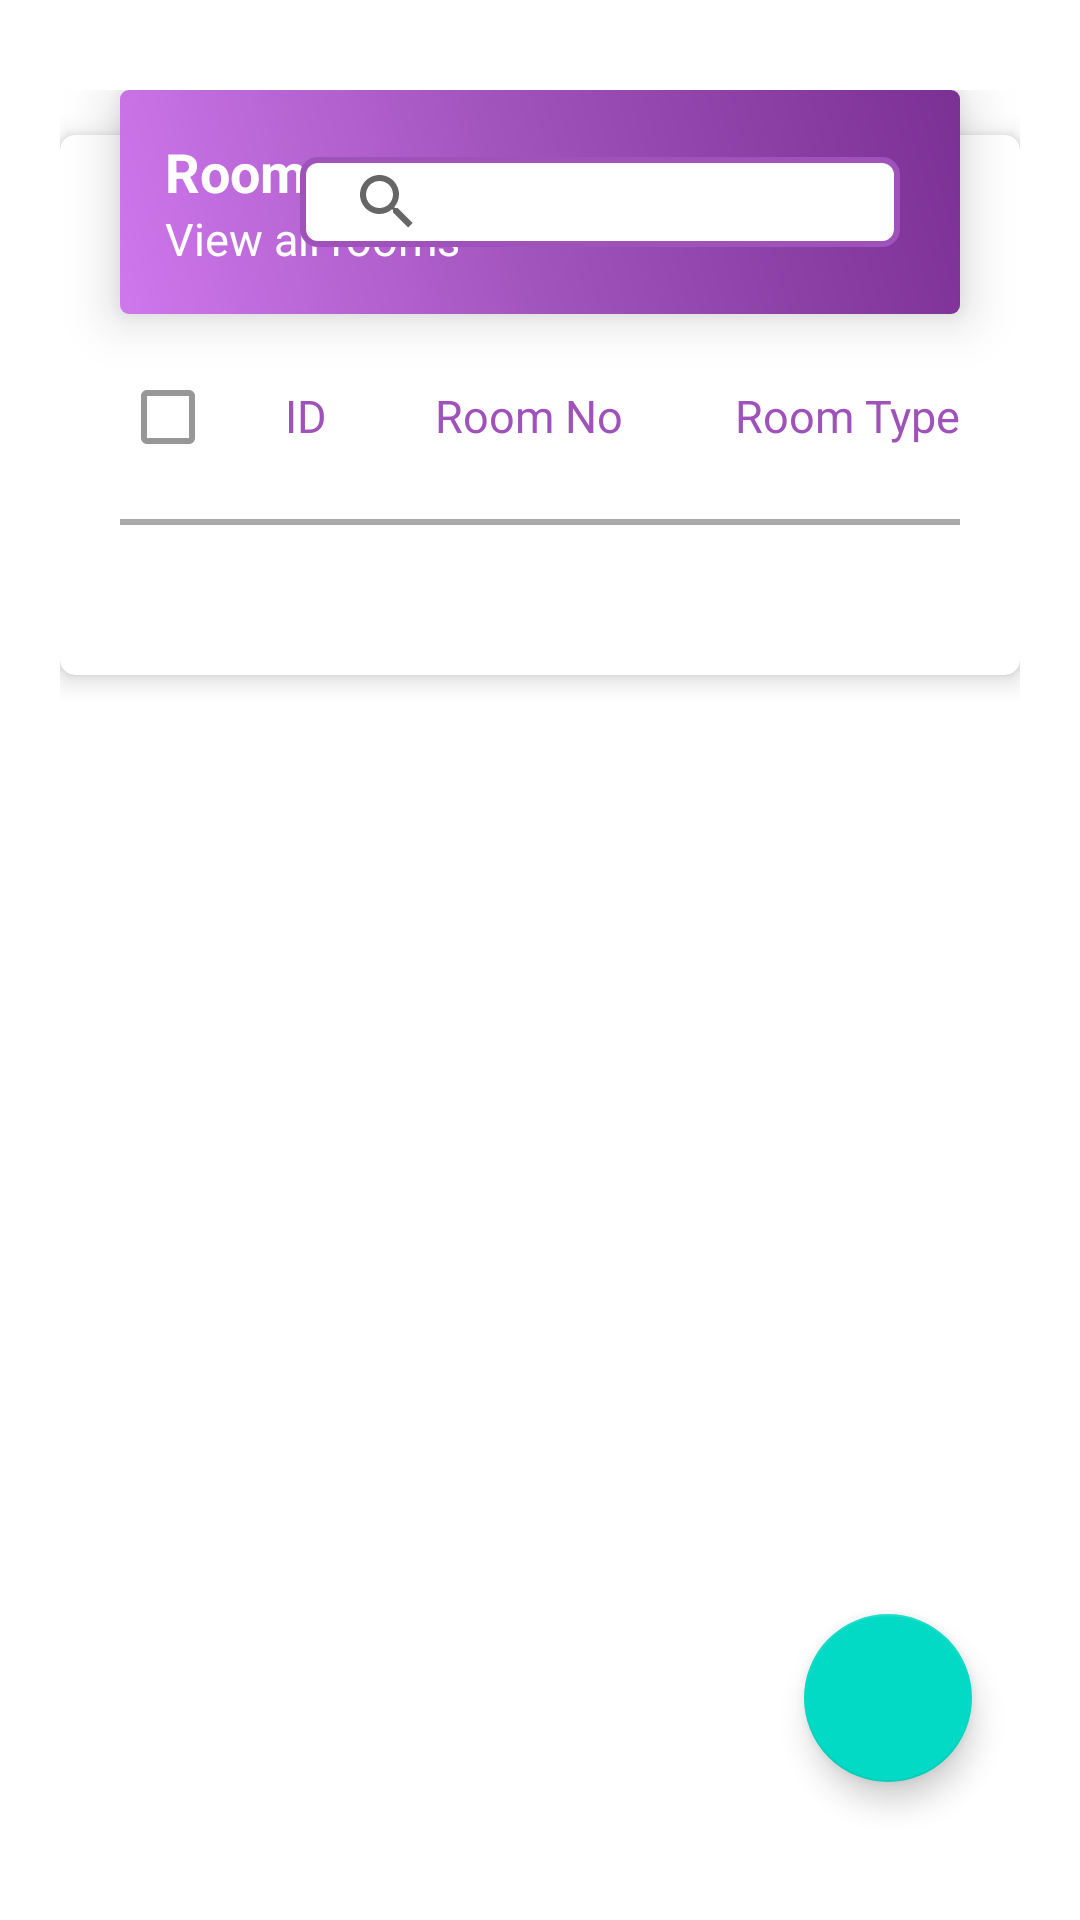

Layout XML and referenced resources for this Android screen:
<!-- AndroidManifest.xml: application theme AppTheme -->
<!-- res/layout/fragment_rooms.xml -->
<?xml version="1.0" encoding="utf-8"?>
<RelativeLayout xmlns:android="http://schemas.android.com/apk/res/android"
    xmlns:app="http://schemas.android.com/apk/res-auto"
    xmlns:tools="http://schemas.android.com/tools"
    android:layout_width="match_parent"
    android:layout_height="match_parent"
    android:paddingLeft="@dimen/layout_horizontal_padding"
    android:paddingTop="@dimen/layout_vertical_padding"
    android:paddingRight="@dimen/layout_horizontal_padding"
    android:paddingBottom="@dimen/layout_vertical_padding">

    <RelativeLayout
        android:id="@+id/layoutR"
        android:layout_width="match_parent"
        android:layout_height="wrap_content"
        android:layout_centerHorizontal="true"
        android:layout_marginRight="@dimen/title_margin_right"
        android:layout_marginBottom="-60dp"
        android:background="@drawable/layout_administration"
        android:elevation="10dp">

        <LinearLayout
            android:layout_width="wrap_content"
            android:layout_height="wrap_content"
            android:layout_alignParentLeft="true"
            android:orientation="vertical">

            <TextView
                android:layout_width="wrap_content"
                android:layout_height="wrap_content"
                android:text="Rooms"
                android:textColor="@android:color/white"
                android:textSize="18sp"
                android:textStyle="bold" />

            <TextView
                android:layout_width="wrap_content"
                android:layout_height="wrap_content"
                android:text="View all rooms"
                android:textColor="@android:color/white"
                android:textSize="15sp" />
        </LinearLayout>

        <androidx.appcompat.widget.SearchView
            android:id="@+id/searchR"
            android:layout_width="@dimen/txtSearch_width"
            android:layout_height="@dimen/txtSearch_height"
            android:layout_alignParentRight="true"
            android:layout_centerVertical="true"
            android:layout_margin="@dimen/search_margin"
            android:background="@drawable/spinner_design"
            android:drawableRight="@drawable/ic_search"
            android:drawablePadding="@dimen/drawable_padding_size"
            android:hint="Search....."
            android:padding="@dimen/search_padding"
            android:textSize="@dimen/normal_text_size" />
    </RelativeLayout>

    <androidx.cardview.widget.CardView
        android:id="@+id/cardviewR"
        android:layout_width="match_parent"
        android:layout_height="wrap_content"
        android:layout_below="@+id/layoutR"
        android:layout_marginBottom="@dimen/layout_bottom_margin"
        app:cardBackgroundColor="@android:color/white"
        app:cardCornerRadius="@dimen/card_corner_radius"
        app:cardElevation="@dimen/card_elevation">

        <LinearLayout

            android:layout_width="match_parent"
            android:layout_height="wrap_content"
            android:orientation="vertical"
            android:paddingLeft="@dimen/innerlayout_horizontal_padding"
            android:paddingTop="@dimen/innerlayout_vertical_padding"
            android:paddingRight="@dimen/innerlayout_horizontal_padding"
            android:paddingBottom="@dimen/innerlayout_horizontal_padding">

            <TableLayout

                android:layout_width="match_parent"
                android:layout_height="wrap_content"
                android:layout_marginBottom="@dimen/innerlayout_horizontal_padding">

                <TableRow>

                    <CheckBox
                        android:id="@+id/cb_selected"
                        android:layout_width="@dimen/R_small_width"
                        android:padding="@dimen/inner_item_padding"
                        android:theme="@style/MyCheckbox" />

                    <TextView
                        android:layout_width="@dimen/R_small_width"
                        android:padding="@dimen/inner_item_padding"
                        android:text="ID"
                        android:textColor="@color/colorPrimary"
                        android:textSize="@dimen/inner_title_text_size" />

                    <TextView
                        android:layout_width="@dimen/R_medium_width"
                        android:padding="@dimen/inner_item_padding"
                        android:text="Room No"
                        android:textColor="@color/colorPrimary"
                        android:textSize="@dimen/inner_title_text_size" />

                    <TextView
                        android:layout_width="@dimen/R_medium_width"
                        android:padding="@dimen/inner_item_padding"
                        android:text="Room Types"
                        android:textColor="@color/colorPrimary"
                        android:textSize="@dimen/inner_title_text_size" />


                    <TextView
                        android:layout_width="@dimen/R_medium_width"
                        android:gravity="center_horizontal"
                        android:padding="@dimen/inner_item_padding"
                        android:text="Floor"
                        android:textColor="@color/colorPrimary"
                        android:textSize="@dimen/inner_title_text_size" />


                    <TextView
                        android:layout_width="@dimen/R_medium_width"
                        android:padding="@dimen/inner_item_padding"
                        android:text="Status"
                        android:textColor="@color/colorPrimary"
                        android:textSize="@dimen/inner_title_text_size" />

                    <TextView
                        android:layout_width="@dimen/R_medium_width"
                        android:gravity="center_horizontal"
                        android:padding="@dimen/inner_item_padding"
                        android:text="Edit"
                        android:textColor="@color/colorPrimary"
                        android:textSize="@dimen/inner_title_text_size" />

                    <TextView
                        android:layout_width="@dimen/R_medium_width"
                        android:gravity="center_horizontal"
                        android:padding="@dimen/inner_item_padding"
                        android:text="Delete"
                        android:textColor="@color/colorPrimary"
                        android:textSize="@dimen/inner_title_text_size" />
                </TableRow>

                <View
                    android:layout_width="match_parent"
                    android:layout_height="@dimen/view_height"
                    android:layout_marginTop="@dimen/view_vertical_margin"
                    android:layout_marginBottom="@dimen/view_vertical_margin"
                    android:background="@color/colorDarkGray" />

                <androidx.recyclerview.widget.RecyclerView
                    android:id="@+id/rv_rooms"
                    android:layout_width="match_parent"
                    android:layout_height="wrap_content" />

                <LinearLayout
                    android:id="@+id/offlineR"
                    android:gravity="center_horizontal"
                    android:orientation="vertical"
                    android:visibility="gone">

                    <ImageView
                        android:layout_width="wrap_content"
                        android:layout_height="wrap_content"
                        android:layout_margin="@dimen/inner_item_marging"
                        android:src="@drawable/offline" />

                    <TextView
                        android:layout_width="wrap_content"
                        android:layout_height="wrap_content"
                        android:padding="@dimen/inner_item_padding"
                        android:text="You\'re offline"
                        android:textColor="@android:color/black"
                        android:textSize="@dimen/header_text_size" />

                    <TextView
                        android:layout_width="wrap_content"
                        android:layout_height="wrap_content"
                        android:padding="@dimen/inner_item_padding"
                        android:text="Please, check you\'re network and try again"
                        android:textSize="@dimen/normal_text_size" />

                    <TextView
                        android:id="@+id/txtR_retry"
                        android:layout_width="wrap_content"
                        android:layout_height="wrap_content"
                        android:layout_marginTop="30dp"
                        android:text="RETRY"
                        android:textColor="@color/colorPrimaryDark"
                        android:textSize="@dimen/header_text_size" />
                </LinearLayout>
            </TableLayout>

            <ImageView
                android:id="@+id/btn_delete_all"
                android:layout_width="wrap_content"
                android:layout_height="wrap_content"
                android:src="@drawable/png_btn_delete"
                android:visibility="gone" />
        </LinearLayout>
    </androidx.cardview.widget.CardView>

    <com.google.android.material.floatingactionbutton.FloatingActionButton
        android:id="@+id/fab_rooms"
        android:layout_width="wrap_content"
        android:layout_height="wrap_content"
        android:layout_alignParentEnd="true"
        android:layout_alignParentRight="true"
        android:layout_alignParentBottom="true"
        android:layout_margin="@dimen/fab_margin"
        android:src="@drawable/ic_dialog_add" />
</RelativeLayout>
<!-- resources referenced by this layout -->
<resources>
  <color name="colorDarkGray">#aaa</color>
  <color name="colorPrimary">#9f52ba</color>
  <color name="colorPrimaryDark">#7b3094</color>
  <dimen name="R_medium_width">100dp</dimen>
  
      //Guest Width
  <dimen name="R_small_width">50dp</dimen>
  <dimen name="card_corner_radius">5dp</dimen>
  <dimen name="card_elevation">5dp</dimen>
  <dimen name="drawable_padding_size">10dp</dimen>
  <dimen name="fab_margin">16dp</dimen>
  
      //padding for all fragment
  <dimen name="header_text_size">18sp</dimen>
  <dimen name="inner_item_marging">10dp</dimen>
  <dimen name="inner_item_padding">5dp</dimen>
  <dimen name="inner_title_text_size">15sp</dimen>
  <dimen name="innerlayout_horizontal_padding">20dp</dimen>
  <dimen name="innerlayout_vertical_padding">70dp</dimen>
  <dimen name="layout_bottom_margin">100dp</dimen>
  
  
      //layout in cardview for all main fragment
  <dimen name="layout_horizontal_padding">20dp</dimen>
      //not to override the FAB
  <dimen name="layout_vertical_padding">30dp</dimen>
  <dimen name="normal_text_size">15sp</dimen>
  <dimen name="search_margin">5dp</dimen>
  
  
      //Confirm btn no or yes
  <dimen name="search_padding">5dp</dimen>
  <dimen name="title_margin_right">40dp</dimen>
  <dimen name="txtSearch_height">30dp</dimen>
  <dimen name="txtSearch_width">200dp</dimen>
  <dimen name="view_height">2dp</dimen>
  <dimen name="view_vertical_margin">10dp</dimen>
  
  
      //Room Types Width
  <!-- drawable ic_search (drawable) -->
  <vector xmlns:android="http://schemas.android.com/apk/res/android"
          android:width="24dp"
          android:height="24dp"
          android:viewportWidth="24.0"
          android:viewportHeight="24.0">
      <path
          android:fillColor="#b6b5b5"
          android:pathData="M15.5,14h-0.79l-0.28,-0.27C15.41,12.59 16,11.11 16,9.5 16,5.91 13.09,3 9.5,3S3,5.91 3,9.5 5.91,16 9.5,16c1.61,0 3.09,-0.59 4.23,-1.57l0.27,0.28v0.79l5,4.99L20.49,19l-4.99,-5zM9.5,14C7.01,14 5,11.99 5,9.5S7.01,5 9.5,5 14,7.01 14,9.5 11.99,14 9.5,14z"/>
  </vector>
  <!-- drawable layout_administration (drawable) -->
  <?xml version="1.0" encoding="utf-8"?>
  <shape android:shape="rectangle" xmlns:android="http://schemas.android.com/apk/res/android">
  
      <gradient
          android:angle="45"
          android:centerColor="#9f52ba"
          android:endColor="#7b3094"
          android:startColor="#cf77ed"
          android:type="linear" />
      <corners android:radius="3dp"/>
      <padding android:right="15dp" android:left="15dp" android:bottom="15dp" android:top="15dp"/>
  </shape>
  <!-- drawable offline: png bitmap (drawable, 27210 bytes) -->
  <!-- drawable png_btn_delete: png bitmap (drawable, 1311 bytes) -->
  <!-- drawable spinner_design (drawable) -->
  <?xml version="1.0" encoding="utf-8"?>
  <shape xmlns:android="http://schemas.android.com/apk/res/android"
      android:shape="rectangle">
  
     <stroke android:color="#9f52ba" android:width="2dp"/>
      <corners android:radius="5dp" />
  <solid android:color="#fff"/>
  
      <padding android:right="5dp" android:left="5dp" android:bottom="5dp" android:top="5dp"/>
  </shape>
  <style name="MyCheckbox" parent="@style/Widget.AppCompat.CompoundButton.CheckBox">
          <item name="android:colorControlNormal">#979797</item>
          <item name="android:colorControlActivated">#9f52ba</item>
          <item name="android:colorControlHighlight">#7b3094</item>
          <item name="android:textAppearance">@style/TextAppearance.AppCompat</item>
      </style>
  
      //custom radio button design
</resources>
